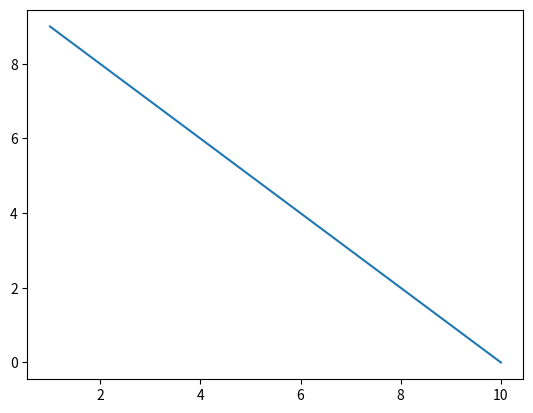

The script that saved this image:
import matplotlib.pyplot as plt
import numpy as np

x = np.array([1, 2, 3, 4, 5, 6, 7, 8, 9, 10])
y = np.array([9, 8, 7, 6, 5, 4, 3, 2, 1, 0])

plt.plot(x, y)
plt.show()
